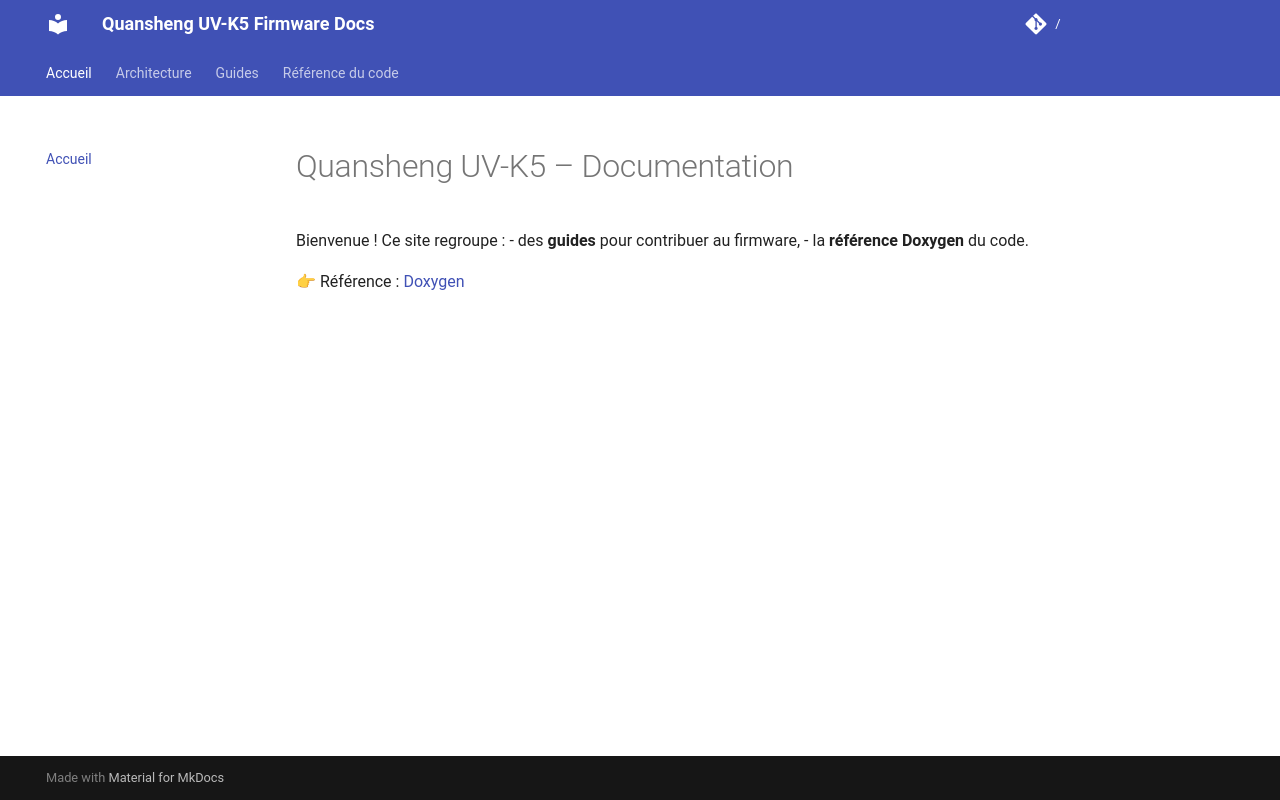

repository: yen0p/testdoc · page: index.html · generator: mkdocs

# Quansheng UV-K5 – Documentation

Bienvenue ! Ce site regroupe :
- des **guides** pour contribuer au firmware,
- la **référence Doxygen** du code.

👉 Référence : [Doxygen](doxygen/index.html)
